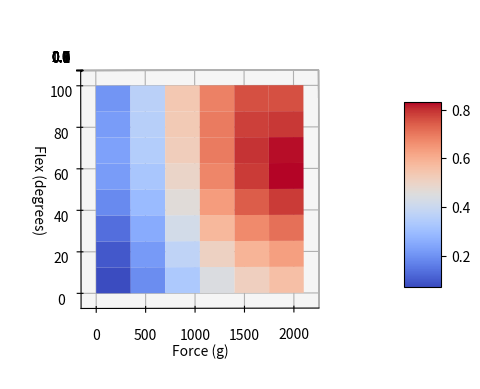

The script that saved this image: (Note: this script raises an exception after producing the figure.)
#!/usr/bin/python3

# This import registers the 3D projection, but is otherwise unused.
from mpl_toolkits.mplot3d import Axes3D  # noqa: F401 unused import

import matplotlib.pyplot as plt
from matplotlib import cm
from matplotlib.ticker import LinearLocator, FormatStrFormatter
import numpy as np
from scipy.interpolate import griddata
from scipy import interpolate
import scipy
import scipy.ndimage


fig = plt.figure()
ax = fig.add_subplot(111, projection='3d')

z_label = 'Thumb Grip'

ax.set_xlabel('Force (g)')
ax.set_ylabel('Flex (degrees)')
ax.set_zlabel(z_label)


X = np.array([0, 350, 700, 1050, 1400, 1750, 2100]) # force
Y = np.array([0, 12.5, 25, 37.5, 50, 62.5, 75, 87.5, 100]) # flex
X, Y = np.meshgrid(X, Y)

# top-left is (0,0)
# bottom-right is (1,1)
Z = np.array([
    [0,      0,      0.3,    0.4,    0.4,    0.5,    0.5],
    [0,      np.nan, np.nan, np.nan, 0.5,    np.nan, 0.7],
    [0,      np.nan, np.nan, np.nan, 0.8,    np.nan, 0.7],
    [0.1,      np.nan, np.nan, np.nan, 0.9,    np.nan, 0.8],     # ---
    [0.2,    np.nan, np.nan, np.nan, 1.0,    np.nan, 1],    # flex
    [0.2,    np.nan, np.nan, np.nan, np.nan, np.nan, 1],       # +++
    [0.2,    np.nan, np.nan, np.nan, np.nan, np.nan, 0.8],
    [0,      np.nan, np.nan, np.nan, np.nan, np.nan, 0.7],
    [0,      0.3,    0.5,    0.6,    0.8,    0.8,    0.7]])

                     # --- force +++ #

array = np.ma.masked_invalid(Z)
x1 = X[~array.mask]
y1 = Y[~array.mask]
newarr = array[~array.mask]

Z = griddata((x1, y1), newarr.ravel(), (X, Y), method='cubic')

sigma = [1.0, 1.0]

Z = scipy.ndimage.filters.gaussian_filter(Z, sigma, order=0, output=None, mode='reflect', cval=0.0, truncate=4.0)

# Plot the surface.
surf = ax.plot_surface(X, Y, Z, cmap=cm.coolwarm, linewidth=0, antialiased=True)

# Customize the z axis.
ax.set_zlim(0, 1)
ax.zaxis.set_major_locator(LinearLocator(10))
ax.zaxis.set_major_formatter(FormatStrFormatter('%.01f'))

# Add a color bar which maps values to colors.
fig.colorbar(surf, shrink=0.5, aspect=5)

# top view
ax.set_proj_type('ortho')
ax.set_zlabel('')
ax.view_init(89.9,269.9)
plt.savefig('output/surface-top.png', dpi=300)
plt.savefig('output/surface-top.pdf')
ax.set_zlabel(z_label)
ax.set_proj_type('persp')

# right-diagonal view
ax.view_init(30,315)
plt.savefig('output/surface-right.png', dpi=300)
plt.savefig('output/surface-right.pdf')

# left-diagonal view
ax.view_init(30,135)
plt.savefig('output/surface-left.png', dpi=300)
plt.savefig('output/surface-left.pdf')

# rear view
ax.view_init(30,45)
plt.savefig('output/surface-back.png', dpi=300)
plt.savefig('output/surface-back.pdf')

# front view
ax.view_init(30,225)
plt.savefig('output/surface-front.png', dpi=300)
plt.savefig('output/surface-front.pdf')

plt.show()